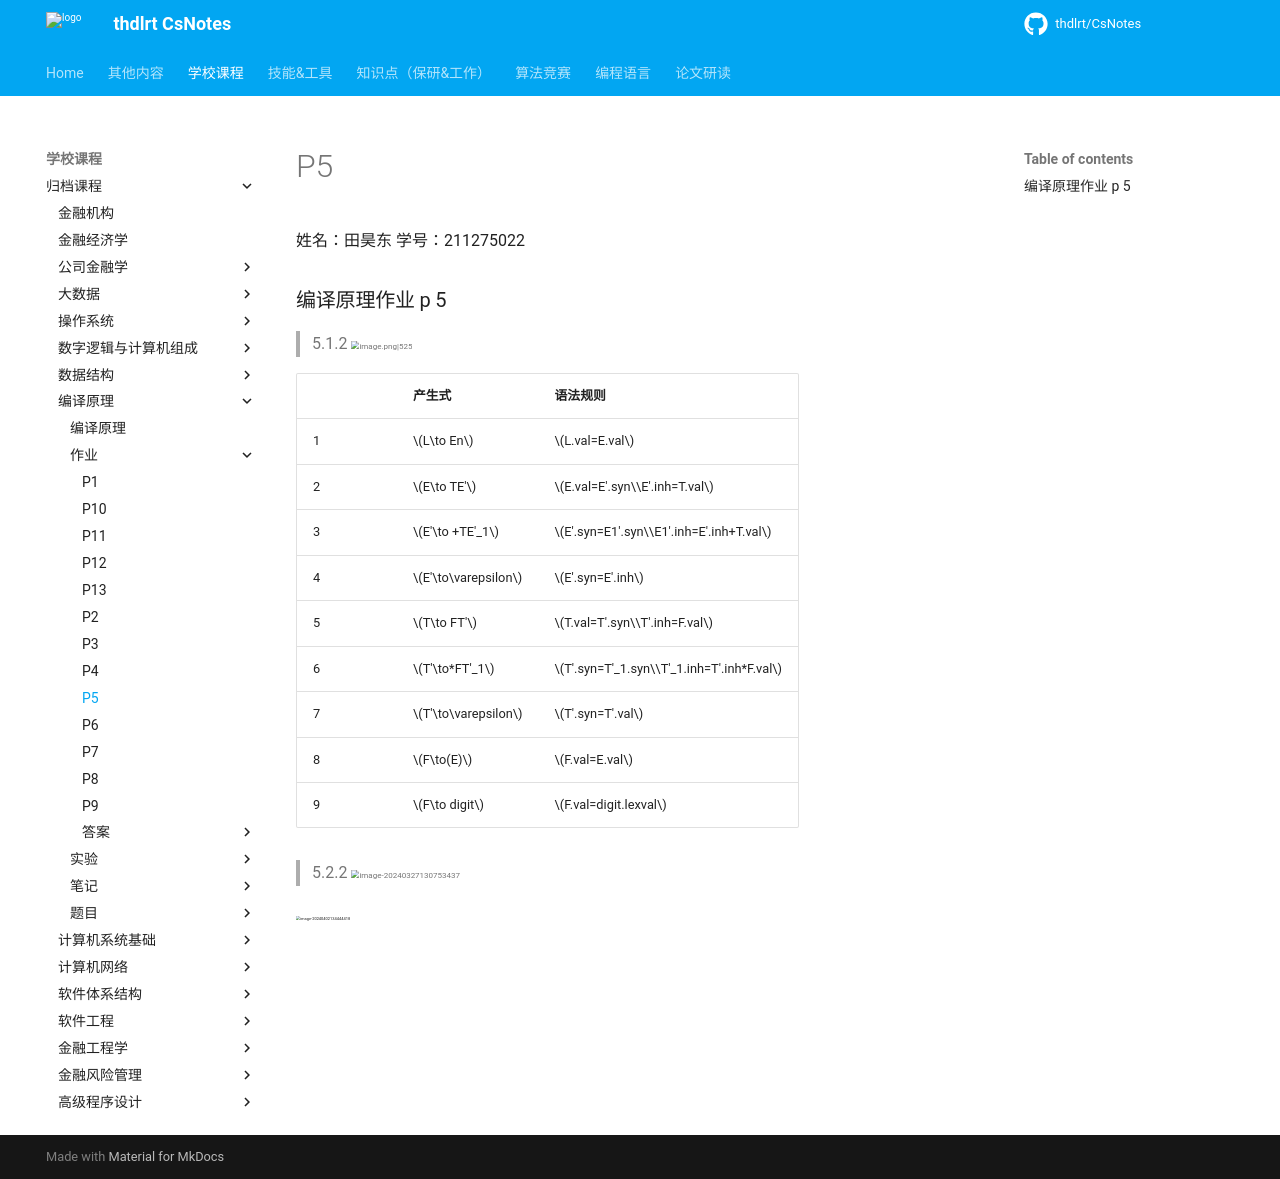

repository: thdlrt/CsNotes · page: 学校课程/归档课程/编译原理/作业/p5/index.html · generator: mkdocs

姓名：田昊东 学号：211275022
### 编译原理作业 p 5
>5.1.2 <img src="https://thdlrt.oss-cn-beijing.aliyuncs.com/20240327130719.png" alt="image.png|525" style="zoom:50%;" />

|      | 产生式             | 语法规则                                 |
| ---- | ------------------ | ---------------------------------------- |
| 1    | $L\to En$          | $L.val=E.val$                            |
| 2    | $E\to TE'$         | $E.val=E'.syn\\E'.inh=T.val$             |
| 3    | $E'\to +TE'_1$     | $E'.syn=E1'.syn\\E1'.inh=E'.inh+T.val$   |
| 4    | $E'\to\varepsilon$ | $E'.syn=E'.inh$                          |
| 5    | $T\to FT'$         | $T.val=T'.syn\\T'.inh=F.val$             |
| 6    | $T'\to*FT'_1$      | $T'.syn=T'_1.syn\\T'_1.inh=T'.inh*F.val$ |
| 7    | $T'\to\varepsilon$ | $T'.syn=T'.val$                          |
| 8    | $F\to(E)$          | $F.val=E.val$                            |
| 9    | $F\to digit$       | $F.val=digit.lexval$                     |



> 5.2.2 <img src="https://thdlrt.oss-cn-beijing.aliyuncs.com/image-20240327130753437.png" alt="image-20240327130753437" style="zoom:50%;" />

<img src="https://thdlrt.oss-cn-beijing.aliyuncs.com/image-20240402134444418.png" alt="image-20240402134444418" style="zoom: 25%;" />
